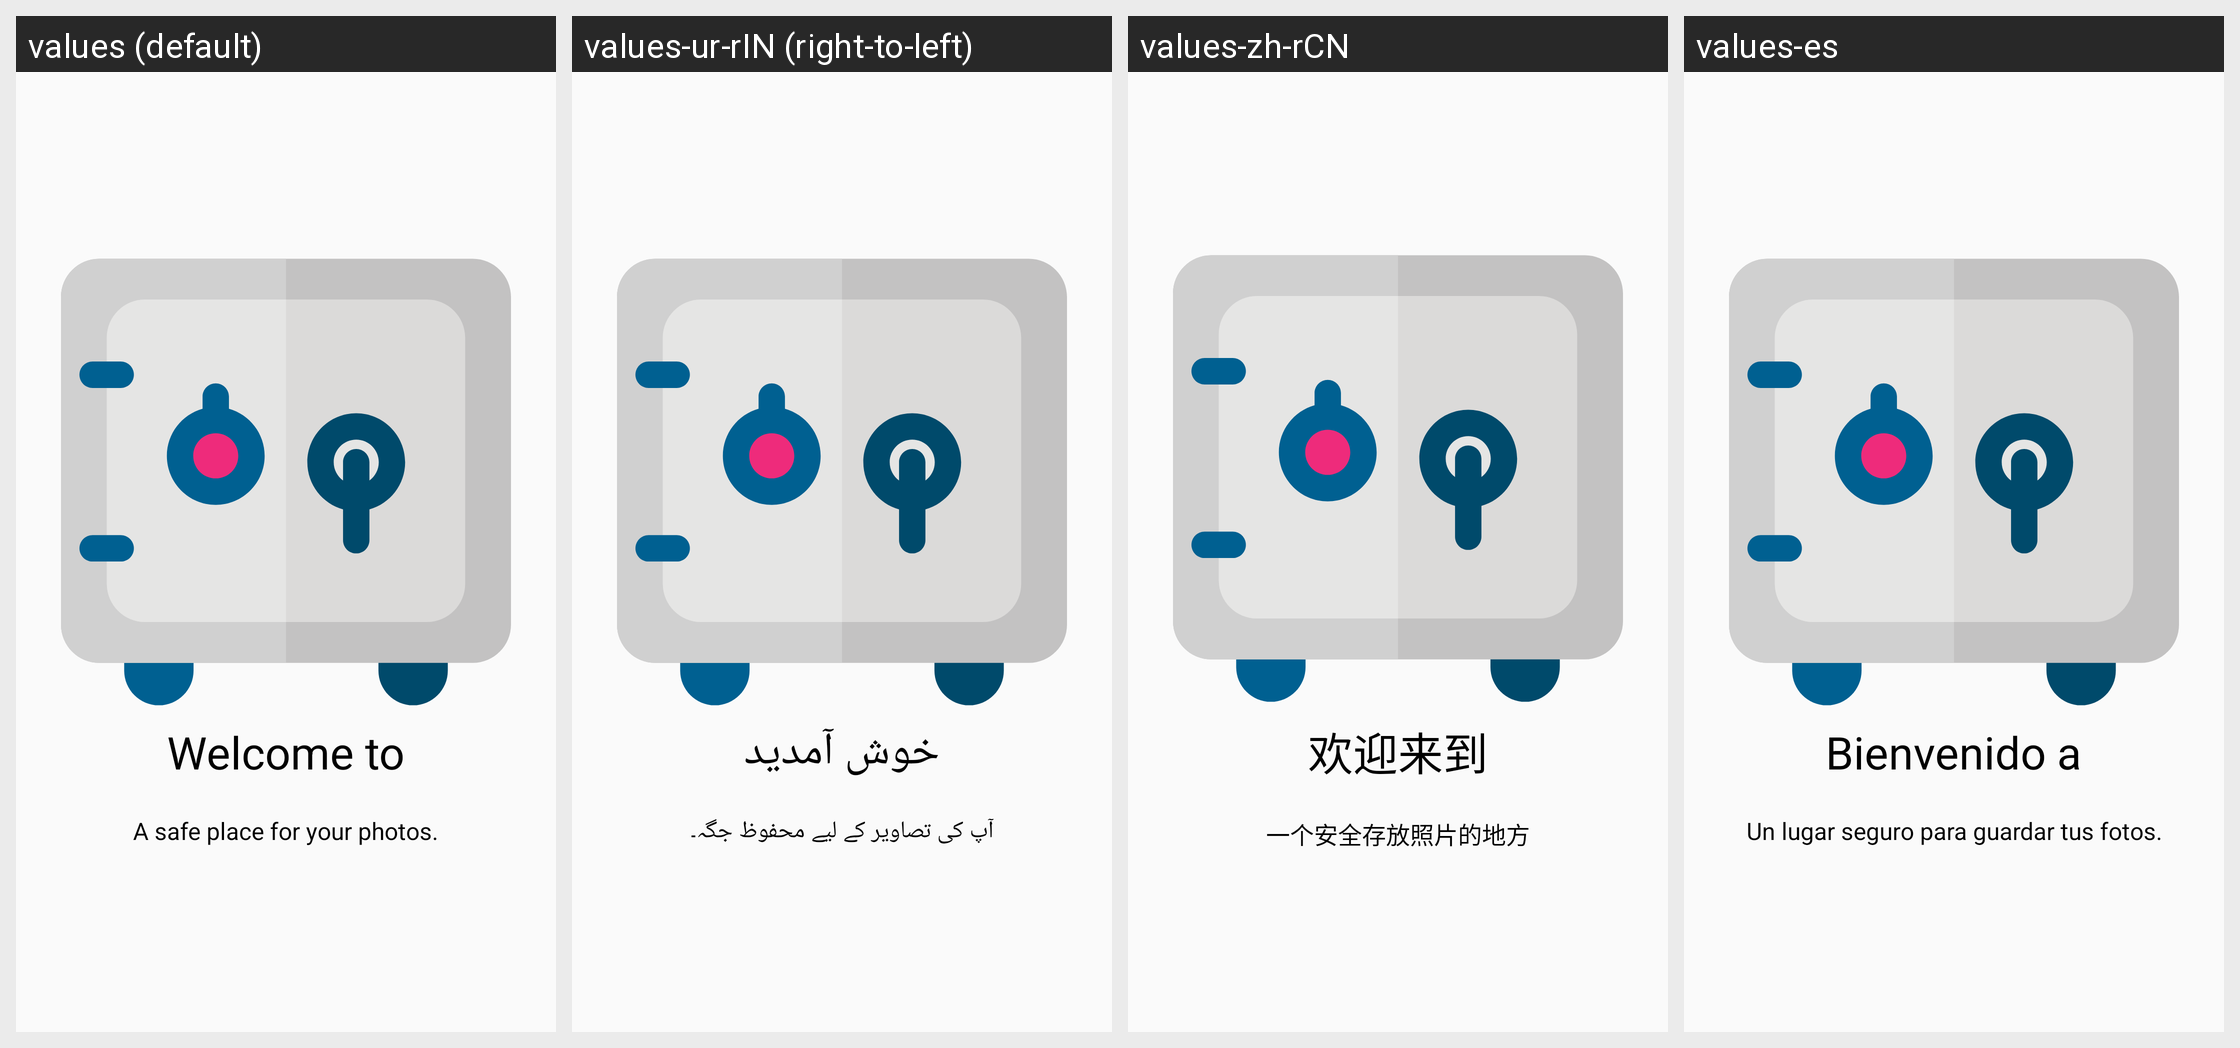

Translations of the strings shown on this Android screen, per locale in the grid:
Android screen res/layout/fragment_onboarding_slide_1.xml rendered under 4 locales, left to right: values (default), values-ur-rIN (right-to-left), values-zh-rCN, values-es. Device: Nexus 5 (rendered at 1080×1920; each locale shown at half size, 540×960, under a caption strip naming it); theme AppTheme.
Other locales in the repository, not shown: values-ar, values-de, values-fr, values-id, values-in, values-it, values-nl, values-pt-rBR, values-ru, values-ru-rRU, values-tr.
Strings drawn on this screen, with the default value and each locale's value (text and hints the layout hard-codes, and strings that could not be matched under every locale, appear in the picture but are not listed):

onboarding_slide1_title
  values: Welcome to
  values-ur-rIN: خوش آمدید
  values-zh-rCN: 欢迎来到
  values-es: Bienvenido a

onboarding_slide1_description
  values: A safe place for your photos.
  values-ur-rIN: آپ کی تصاویر کے لیے محفوظ جگہ۔
  values-zh-rCN: 一个安全存放照片的地方
  values-es: Un lugar seguro para guardar tus fotos.
